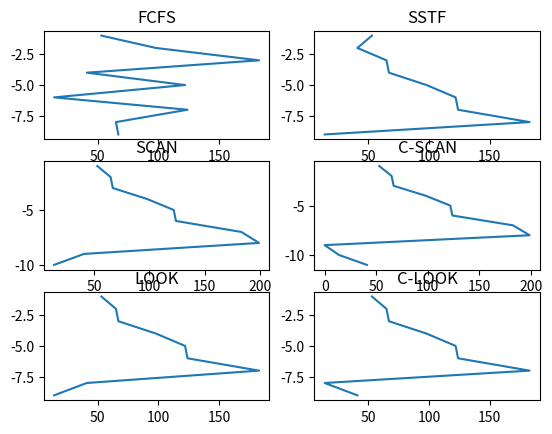

The script that saved this image:
import matplotlib.pyplot as plt
l = [98, 183, 41, 122, 14, 124, 65, 67]     # points
h = 53                                      # header
rang = [0, 199]                             # range 


l.insert(0, h)
print(l)        # printing the list with header

n =len(l)
ff = [h]
ss = [h]
sc = [h]
csc  = [h]
lo = [h]
clo = [h]

def fcfs():
    global l, n, ff
    seek_time = 0
    print('\nFCFS:')
    for i in range(1, n):
        print('(', l[i], '-', l[i-1], ')', end = ' + ')
        seek_time += abs(l[i] - l[i-1])
        ff.append(l[i])
    print('\nSeek Time: ', seek_time)

def sstf():
    global l, n, ss
    li = [a for a in l]
    seek_time = 0
    print('\nSSTF:')
    now = li[0]
    li.remove(li[0])
    for i in range(n-1):
        small = 10000000
        ele = -1
        for j in li:
            if (abs(now - j) < small and now - j):
                small = abs(now - j)
                ele = j

        print('(', now, '-', ele, ')', end = ' + ')
        seek_time += abs(now - ele)
        ss.append(ele)
        if now in li:
            li.remove(now)
        now = ele
        
                
    print('\nSeek Time: ', seek_time, '\n')

def scan():
    global l, n, h, rang, sc
    li = [a for a in l]
    li.append(rang[1])
    li.sort()
    seek_time = 0
    print('\nSCAN:')
    ind = li.index(h)
    li = li[ind: ] + li[:ind][::-1]
    for i in range(0, n):
        print('(', li[i], '-', li[i+1], ')', end = ' + ')
        seek_time += abs(li[i] - li[i+1])
        sc.append(li[i+1])
    print('\nSeek Time: ', seek_time, '\n')

def cscan():
    global l, n, h, rang, csc
    li = [a for a in l]
    li.append(rang[0])
    li.append(rang[1])
    li.sort()
    seek_time = 0
    print('\nC-SCAN:')
    ind = li.index(h)
    li = li[ind: ] + li[:ind]
    for i in range(0, n+1):
        print('(', li[i], '-', li[i+1], ')', end = ' + ')
        seek_time += abs(li[i] - li[i+1])
        csc.append(li[i+1])
    print('\nSeek Time: ', seek_time, '\n')

def look():
    global l, n, h, rang, lo
    li = [a for a in l]
    li.sort()
    seek_time = 0
    print('\nLOOK:')
    ind = li.index(h)
    li = li[ind: ] + li[:ind][::-1]
    for i in range(0, n-1):
        print('(', li[i], '-', li[i+1], ')', end = ' + ')
        seek_time += abs(li[i] - li[i+1])
        lo.append(li[i+1])
    print('\nSeek Time: ', seek_time, '\n')

def clook():
    global l, n, h, rang, clo
    li = [a for a in l]
    li.sort()
    seek_time = 0
    print('C-LOOK:')
    ind = li.index(h)
    li = li[ind: ] + li[:ind]
    for i in range(0, n-1):
        print('(', li[i], '-', li[i+1], ')', end = ' + ')
        seek_time += abs(li[i] - li[i+1])
        clo.append(li[i+1])
    print('\nSeek Time: ', seek_time, '\n')

def plot():
    global n, ff, ss, sc, csc, lo, clo
    figure, axis = plt.subplots(3, 2)
    y = [-i for i in range(1, n+1)]
    y1 = [-i for i in range(1, n+2)]
    y2 = [-i for i in range(1, n+3)]
    
    # FCFS
    axis[0, 0].plot(ff, y)
    axis[0, 0].set_title("FCFS")
      
    # SSTF
    axis[0, 1].plot(ss, y)
    axis[0, 1].set_title("SSTF")
      
    # SCAN
    axis[1, 0].plot(sc, y1)
    axis[1, 0].set_title("SCAN")
      
    # C-SCAN
    axis[1, 1].plot(csc, y2) 
    axis[1, 1].set_title("C-SCAN")

    # LOOK
    axis[2, 0].plot(lo, y)
    axis[2, 0].set_title("LOOK")
      
    # C-LOOK
    axis[2, 1].plot(clo, y)
    axis[2, 1].set_title("C-LOOK")
    
    # Combine all the operations and display
    plt.show()

    
fcfs()
sstf()
scan()
cscan()
look()
clook()
plot()
